Run: headless pygame with SDL's dummy video driver; simulated clock (each Clock.tick advances the game by its frame time, no real sleeping); random seed 0; keys injected as events and as key.get_pressed() state; mouse plan: one left click at the window centre at the start of phase 2, then a move to the lower-right quarter at the start of phase 3.
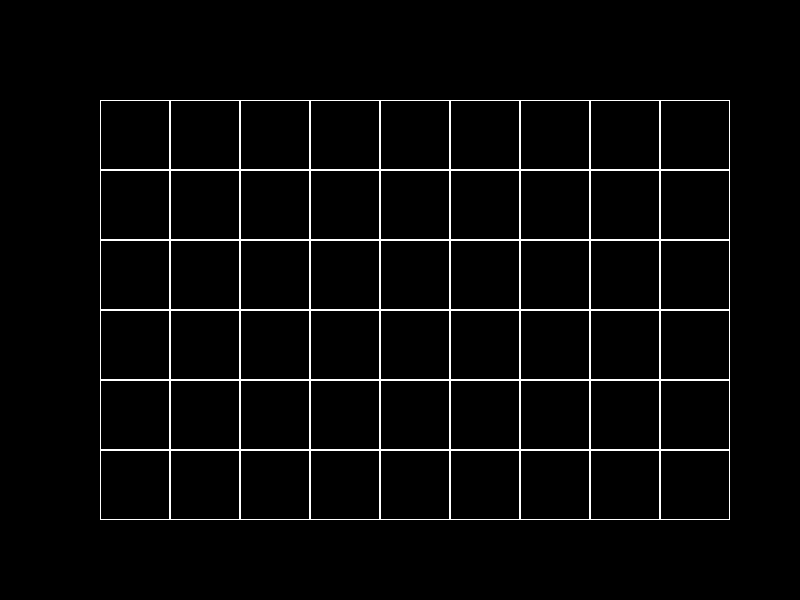
Frame 1 of 4 · flips 1–60 · no input
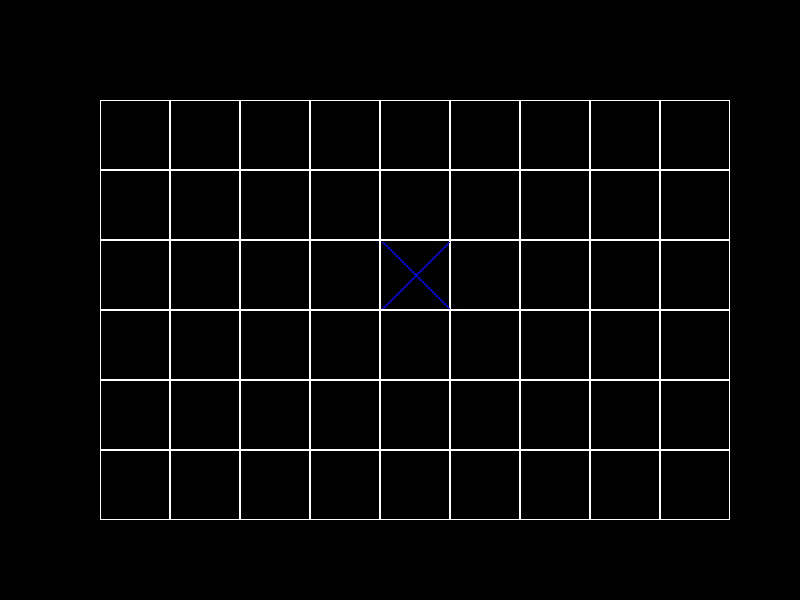
Frame 2 of 4 · flips 61–180 · clicked the window centre · tapped SPACE, RETURN · held RIGHT (→), D
Frame 3 of 4 · flips 181–300 · moved the mouse to the lower-right quarter · held DOWN (↓), S · screen unchanged from frame 2, image omitted
Frame 4 of 4 · flips 301–420 · held LEFT (←), A, UP (↑), W · screen unchanged from frame 3, image omitted

The pygame program that drew these frames:

import pygame


class Board:
    # создание поля
    def __init__(self, width, height):
        self.width = width
        self.height = height
        self.board = [[0] * width for _ in range(height)]
        # значения по умолчанию
        self.left = 10
        self.top = 10
        self.cell_size = 30
        self.field = [[0]*width for _ in range(height)]
        self.player = 0

    # настройка внешнего вида
    def set_view(self, left, top, cell_size):
        self.left = left
        self.top = top
        self.cell_size = cell_size

    # прорисовка поля квадратами
    def render(self, screen):
        colors = ['blue', 'red']
        for i in range(self.height):
            for j in range(self.width):
                pygame.draw.rect(screen, (255, 255, 255),
                                 (self.left + j * self.cell_size, self.top + i * self.cell_size,
                                  self.cell_size, self.cell_size), 1)
                if self.field[i][j] == 1:
                    ind = self.field[i][j] - 1
                    x0, y0 = self.left + j * self.cell_size + 2, self.top + i * self.cell_size + 2
                    pygame.draw.line(screen, colors[ind],
                                     (x0, y0), (x0 + self.cell_size - 4, y0 + self.cell_size - 4), 2)
                    pygame.draw.line(screen, colors[ind],
                                     (x0 + self.cell_size - 4, y0), (x0 , y0 + self.cell_size - 4), 2)
                if self.field[i][j] == 2:
                    ind = self.field[i][j] - 1
                    x0, y0 = self.left + (2 * j + 1) * self.cell_size // 2, self.top + (2 * i + 1) * self.cell_size // 2
                    pygame.draw.circle(screen, colors[ind],
                                     (x0, y0), self.cell_size // 2 - 2, 2)

    # координаты клетки
    def get_cell(self, mouse_pos):
        x, y = mouse_pos
        j, i = (x - self.left) // self.cell_size, (y - self.top) // self.cell_size
        if 0 <= j < self.width and 0 <= i < self.height:
            return j, i
        else:
            return None

    # что делаем
    def on_click(self, cell):
        x, y = cell
        if self.field[y][x] == 0:
            self.field[y][x] = self.player + 1
            self.player = (self.player + 1) % 2
#        print('==============\n', *self.field, sep='\n')

    # текущие координаты в консоль
    def get_click(self, mouse_pos):
        cell = self.get_cell(mouse_pos)
        if cell:
            self.on_click(cell)


if __name__ == '__main__':
    pygame.init()
    size = w, h = 800, 600
    screen = pygame.display.set_mode(size)
    pygame.display.set_caption('Пра-пра-пра-крестики-ноликии')
    screen.fill((0, 0, 0))
    board = Board(9, 6)
    board.set_view(100, 100, 70)
    running = True
    while running:
        for event in pygame.event.get():
            if event.type == pygame.QUIT:
                running = False
            if event.type == pygame.MOUSEBUTTONDOWN:
                board.get_click(event.pos)
        screen.fill((0, 0, 0))
        board.render(screen)
        pygame.display.flip()
    pygame.quit()
